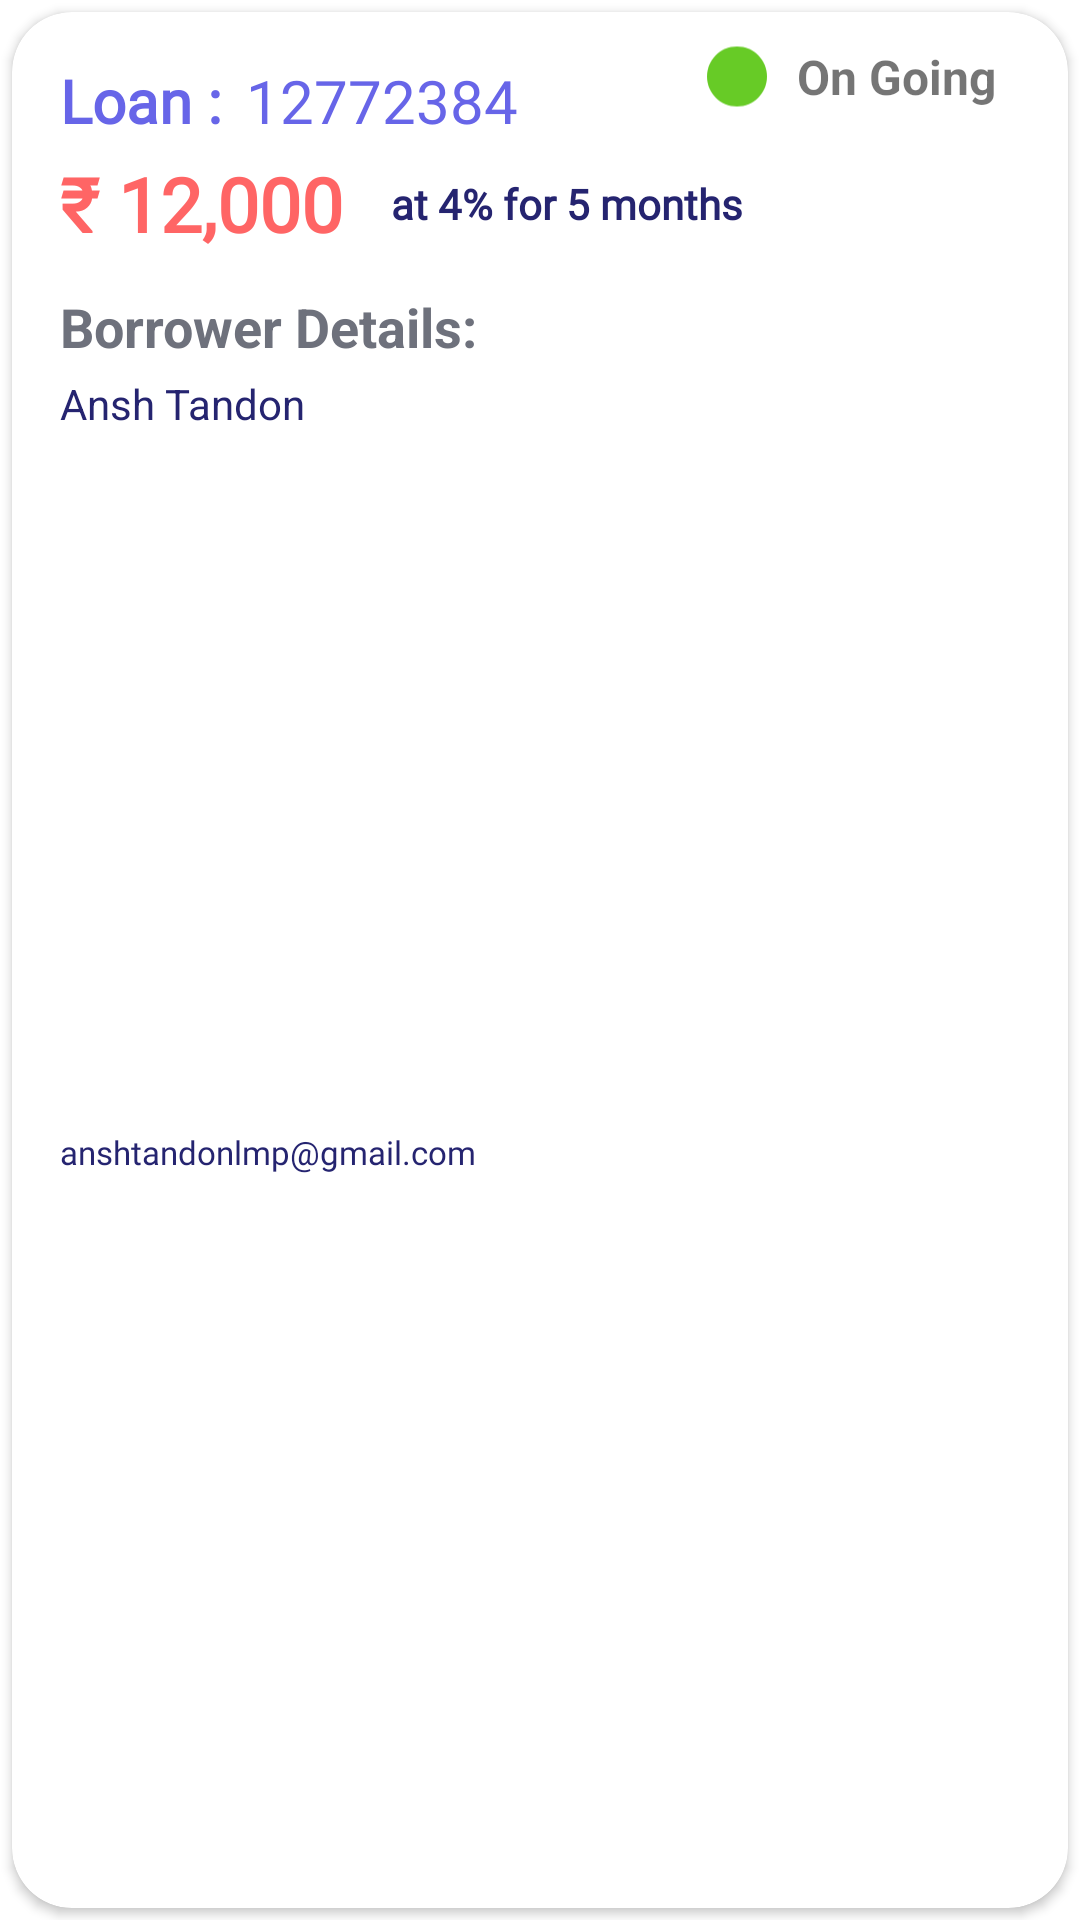

Here is an Android app screen rendered from its layout file. Give the layout XML and the strings, colors and styles it references.
<!-- AndroidManifest.xml: application theme Theme.Flipr -->
<!-- res/layout/loan_item.xml -->
<?xml version="1.0" encoding="utf-8"?>
<androidx.constraintlayout.widget.ConstraintLayout xmlns:android="http://schemas.android.com/apk/res/android"
    xmlns:app="http://schemas.android.com/apk/res-auto"
    xmlns:tools="http://schemas.android.com/tools"
    android:layout_width="match_parent"
    android:layout_height="wrap_content"
    android:layout_margin="8dp">

    <androidx.cardview.widget.CardView
        android:layout_width="match_parent"
        android:layout_height="match_parent"
        app:cardCornerRadius="20dp"
        android:layout_margin="4dp"
        app:cardBackgroundColor="@color/white"
        app:layout_constraintBottom_toBottomOf="parent"
        app:layout_constraintEnd_toEndOf="parent"
        app:layout_constraintStart_toStartOf="parent"
        app:layout_constraintTop_toTopOf="parent">

        <androidx.constraintlayout.widget.ConstraintLayout
            android:layout_width="match_parent"
            android:layout_height="match_parent">

            <TextView
                android:id="@+id/textView8"
                android:layout_width="wrap_content"
                android:layout_height="wrap_content"
                android:layout_marginStart="16dp"
                android:layout_marginTop="16dp"
                android:fontFamily="@font/montserrat"
                android:text="Loan :"
                android:textColor="@color/primary"
                android:textSize="20sp"
                android:textStyle="bold"
                app:layout_constraintStart_toStartOf="parent"
                app:layout_constraintTop_toTopOf="parent" />

            <TextView
                android:id="@+id/loanID"
                android:layout_width="wrap_content"
                android:layout_height="wrap_content"
                android:layout_marginStart="8dp"
                android:layout_marginTop="16dp"
                android:maxLength="12"
                android:fontFamily="@font/montserrat"
                android:text="12772384"
                android:textColor="@color/primary"
                android:textSize="20sp"
                android:textStyle="normal"
                app:layout_constraintStart_toEndOf="@+id/textView8"
                app:layout_constraintTop_toTopOf="parent" />

            <TextView
                android:id="@+id/loanAmount"
                android:layout_width="wrap_content"
                android:layout_height="wrap_content"
                android:layout_marginStart="16dp"
                android:layout_marginTop="4dp"
                android:fontFamily="@font/montserrat"
                android:text="₹ 12,000"
                android:textColor="#FF6565"
                android:textSize="25sp"
                android:textStyle="bold"
                app:layout_constraintStart_toStartOf="parent"
                app:layout_constraintTop_toBottomOf="@+id/textView8" />

            <TextView
                android:id="@+id/loandetail"
                android:layout_width="wrap_content"
                android:layout_height="wrap_content"
                android:layout_marginStart="16dp"
                android:fontFamily="@font/montserrat"
                android:text="at 4% for 5 months"
                android:textColor="#252470"
                android:textStyle="bold"
                app:layout_constraintBottom_toBottomOf="@+id/loanAmount"
                app:layout_constraintStart_toEndOf="@+id/loanAmount"
                app:layout_constraintTop_toTopOf="@+id/loanAmount" />

            <TextView
                android:id="@+id/textView12"
                android:layout_width="wrap_content"
                android:layout_height="wrap_content"
                android:layout_marginStart="16dp"
                android:textColor="@color/subhead"
                android:layout_marginTop="12dp"
                android:text="Borrower Details:"
                android:textSize="18sp"
                android:textStyle="bold"
                app:layout_constraintStart_toStartOf="parent"
                app:layout_constraintTop_toBottomOf="@+id/loanAmount" />

            <TextView
                android:id="@+id/requestUsername"
                android:layout_width="wrap_content"
                android:layout_height="wrap_content"
                android:layout_marginStart="16dp"
                android:layout_marginTop="4dp"
                android:text="Ansh Tandon"
                android:textColor="@color/text_color"
                android:textSize="14sp"
                app:layout_constraintStart_toStartOf="parent"
                app:layout_constraintTop_toBottomOf="@+id/textView12" />

            <TextView
                android:id="@+id/requestEmail"
                android:layout_width="wrap_content"
                android:layout_height="wrap_content"
                android:layout_marginStart="16dp"
                android:layout_marginTop="4dp"
                android:layout_marginBottom="16dp"
                android:fontFamily="@font/montserrat"
                android:text="anshtandonlmp@gmail.com"
                android:textColor="@color/text_color"
                android:textSize="11sp"
                app:layout_constraintBottom_toBottomOf="parent"
                app:layout_constraintStart_toStartOf="parent"
                app:layout_constraintTop_toBottomOf="@+id/requestUsername" />

            <androidx.appcompat.widget.AppCompatButton
                android:id="@+id/requestAccept"
                android:layout_width="100dp"
                android:layout_height="36dp"
                android:layout_marginEnd="24dp"
                android:background="@drawable/button_gradient_green"
                android:text="Accept"
                android:textColor="@color/white"
                android:textAllCaps="false"
                app:layout_constraintBottom_toBottomOf="@+id/requestEmail"
                app:layout_constraintEnd_toEndOf="parent"
                app:layout_constraintHorizontal_bias="1.0"
                app:layout_constraintStart_toEndOf="@+id/requestEmail"
                app:layout_constraintTop_toTopOf="@+id/requestUsername"
                app:layout_constraintVertical_bias="0.0" />

            <LinearLayout
                android:id="@+id/linearLayout"
                android:layout_width="wrap_content"
                android:layout_height="43dp"
                android:layout_marginEnd="24dp"
                android:orientation="horizontal"
                app:layout_constraintEnd_toEndOf="parent"
                app:layout_constraintTop_toTopOf="parent">

                <ImageView
                    android:id="@+id/imageView6"
                    android:layout_width="wrap_content"
                    android:layout_height="match_parent"
                    android:layout_weight="1"
                    android:padding="8dp"
                    app:srcCompat="@drawable/ic_baseline_circle_24" />

                <TextView
                    android:id="@+id/textView"
                    android:layout_width="wrap_content"
                    android:layout_height="match_parent"
                    android:layout_gravity="center_vertical"
                    android:gravity="center_vertical"
                    android:text="On Going"
                    android:textSize="16sp"
                    android:textStyle="bold" />
            </LinearLayout>

        </androidx.constraintlayout.widget.ConstraintLayout>


    </androidx.cardview.widget.CardView>


</androidx.constraintlayout.widget.ConstraintLayout>
<!-- resources referenced by this layout -->
<resources>
  <color name="primary">#6765E8</color>
  <color name="subhead">#6E717C</color>
  <color name="text_color">#252470</color>
  <color name="white">#FFFFFFFF</color>
  <!-- drawable button_gradient_green (drawable-v24) -->
  <?xml version="1.0" encoding="utf-8"?>
  <shape xmlns:android="http://schemas.android.com/apk/res/android"
      android:shape="rectangle">
      <corners
          android:radius="10dp"/>
      <solid
          android:color="@color/green"/>
  
  </shape>
  <!-- drawable ic_baseline_circle_24 (drawable) -->
  <?xml version="1.0" encoding="utf-8"?>
  <vector android:height="24dp" android:tint="#67CB26"
      android:viewportHeight="24" android:viewportWidth="24"
      android:width="24dp" xmlns:android="http://schemas.android.com/apk/res/android">
      <path android:fillColor="@android:color/white" android:pathData="M12,2C6.47,2 2,6.47 2,12s4.47,10 10,10 10,-4.47 10,-10S17.53,2 12,2z"/>
  </vector>
  <style name="Theme.Flipr" parent="Theme.MaterialComponents.DayNight.NoActionBar">
          
          <item name="colorPrimary">@color/purple_500</item>
          <item name="colorPrimaryVariant">@color/purple_700</item>
          <item name="colorOnPrimary">@color/white</item>
          
          <item name="colorSecondary">@color/teal_200</item>
          <item name="colorSecondaryVariant">@color/teal_700</item>
          <item name="colorOnSecondary">@color/black</item>
          
          <item name="android:statusBarColor" tools:targetApi="l">?attr/colorPrimaryVariant</item>
          
      </style>
  <color name="purple_500">#FF6200EE</color>
  <color name="purple_700">#FF3700B3</color>
  <color name="teal_200">#FF03DAC5</color>
  <color name="teal_700">#FF018786</color>
  <color name="black">#FF000000</color>
</resources>
